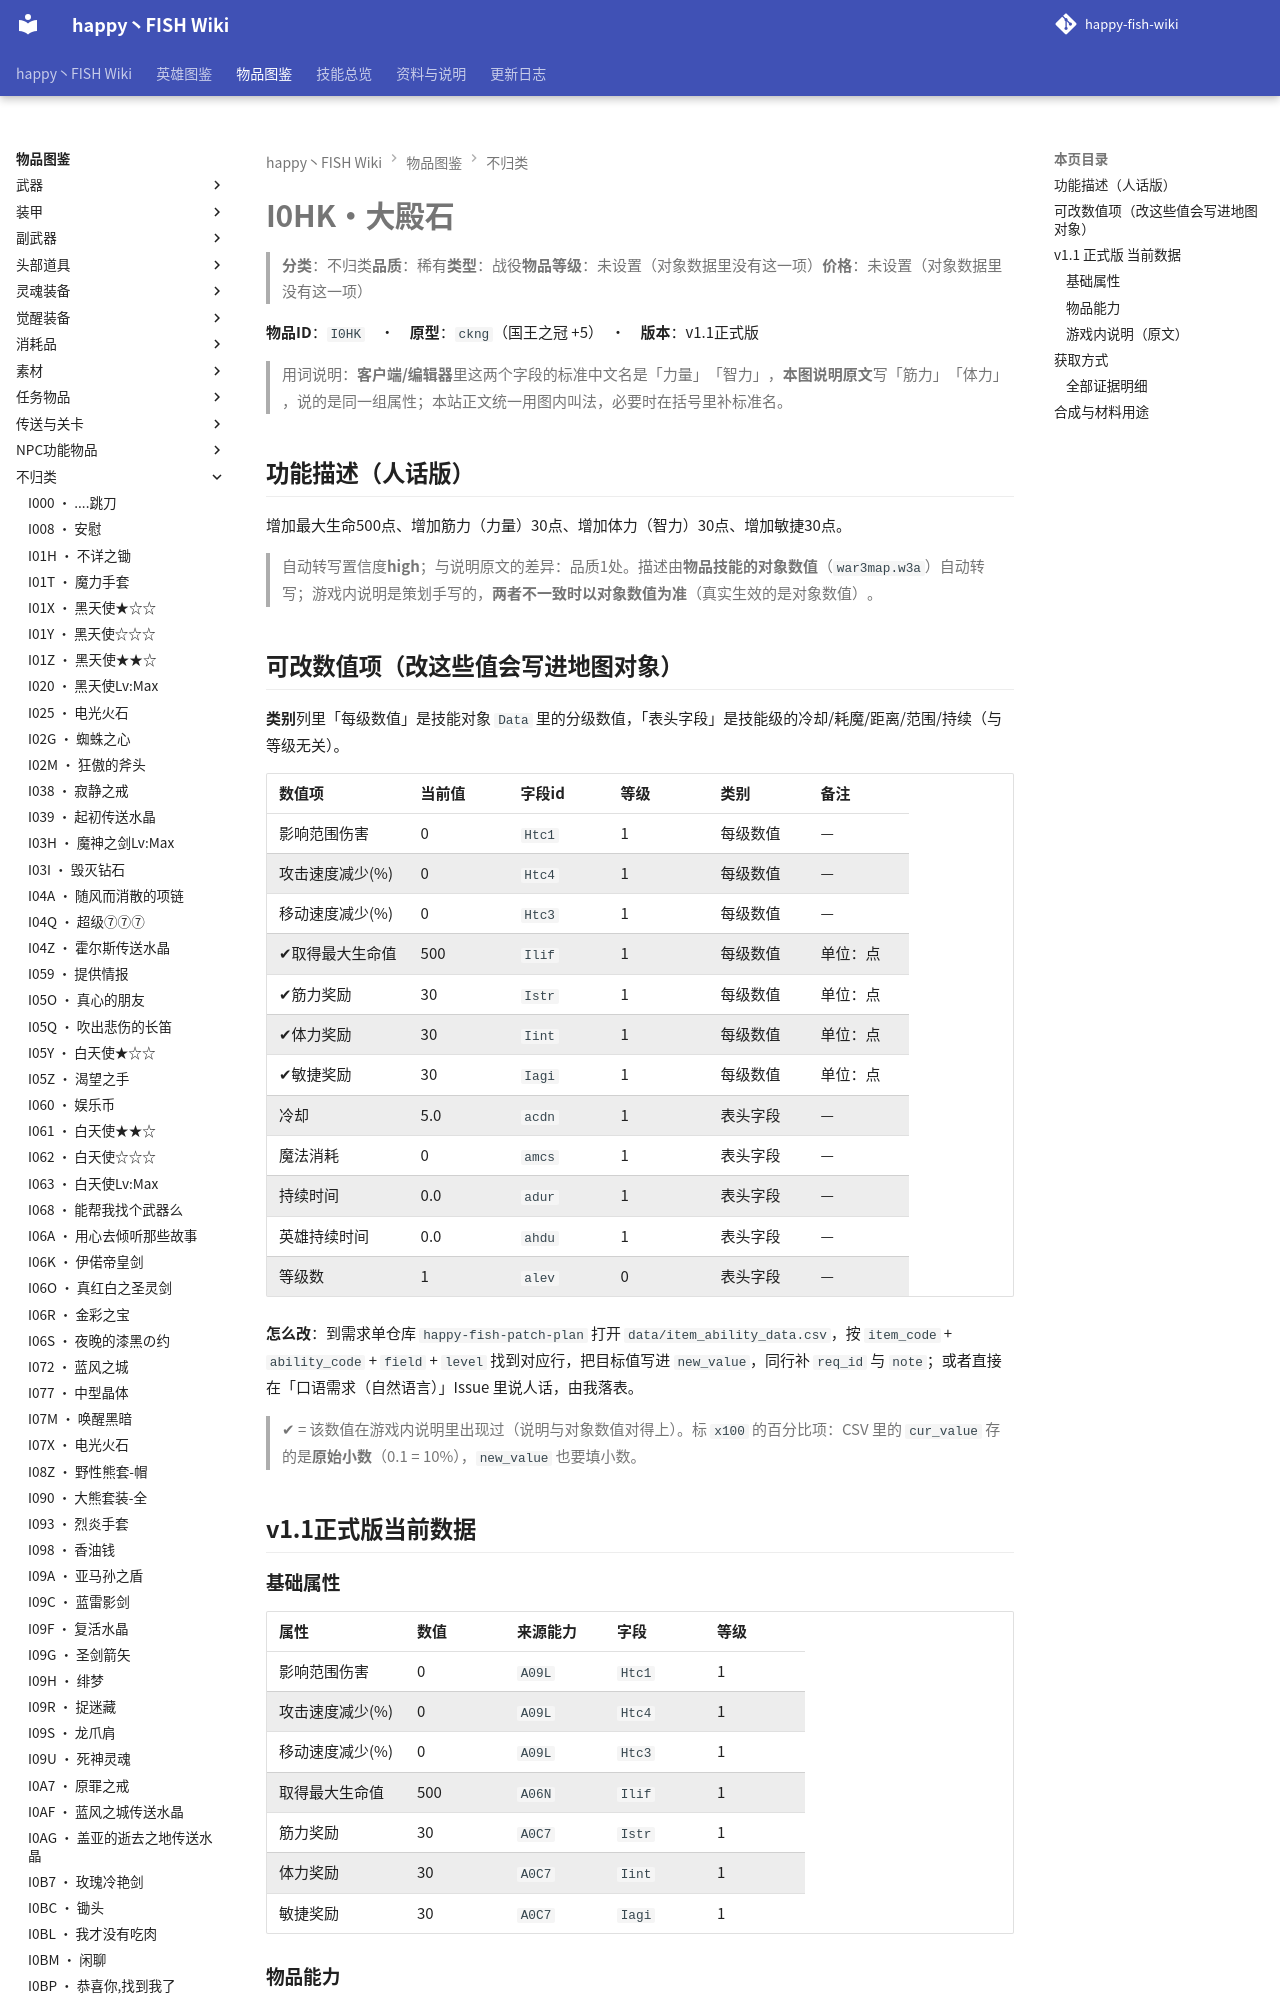

repository: slasher233/happy-fish-sao-wiki · page: items/不归类/I0HK_大殿石/index.html · generator: mkdocs

# I0HK · 大殿石

> **分类**：不归类　**品质**：稀有　**类型**：战役　**物品等级**：未设置（对象数据里没有这一项）　**价格**：未设置（对象数据里没有这一项）

**物品 ID**：`I0HK`　·　**原型**：`ckng`（国王之冠 +5）　·　**版本**：v1.1 正式版

> 用词说明：**客户端/编辑器**里这两个字段的标准中文名是「力量」「智力」，**本图说明原文**写「筋力」「体力」，说的是同一组属性；本站正文统一用图内叫法，必要时在括号里补标准名。

## 功能描述（人话版）

增加最大生命 500 点、增加筋力（力量） 30 点、增加体力（智力） 30 点、增加敏捷 30 点。

> 自动转写置信度 **high**；与说明原文的差异：品质 1 处。
> 描述由**物品技能的对象数值**（`war3map.w3a`）自动转写；游戏内说明是策划手写的，**两者不一致时以对象数值为准**（真实生效的是对象数值）。

## 可改数值项（改这些值会写进地图对象）

**类别**列里「每级数值」是技能对象 `Data` 里的分级数值，「表头字段」是技能级的冷却/耗魔/距离/范围/持续（与等级无关）。

| 数值项 | 当前值 | 字段 id | 等级 | 类别 | 备注 |
| --- | --- | --- | --- | --- | --- |
| 影响范围伤害 | 0 | `Htc1` | 1 | 每级数值 | — |
| 攻击速度减少 (%) | 0 | `Htc4` | 1 | 每级数值 | — |
| 移动速度减少 (%) | 0 | `Htc3` | 1 | 每级数值 | — |
| ✔ 取得最大生命值 | 500 | `Ilif` | 1 | 每级数值 | 单位：点 |
| ✔ 筋力奖励 | 30 | `Istr` | 1 | 每级数值 | 单位：点 |
| ✔ 体力奖励 | 30 | `Iint` | 1 | 每级数值 | 单位：点 |
| ✔ 敏捷奖励 | 30 | `Iagi` | 1 | 每级数值 | 单位：点 |
| 冷却 | 5.0 | `acdn` | 1 | 表头字段 | — |
| 魔法消耗 | 0 | `amcs` | 1 | 表头字段 | — |
| 持续时间 | 0.0 | `adur` | 1 | 表头字段 | — |
| 英雄持续时间 | 0.0 | `ahdu` | 1 | 表头字段 | — |
| 等级数 | 1 | `alev` | 0 | 表头字段 | — |


**怎么改**：到需求单仓库 `happy-fish-patch-plan` 打开 `data/item_ability_data.csv`，按 `item_code` + `ability_code` + `field` + `level` 找到对应行，把目标值写进 `new_value`，同行补 `req_id` 与 `note`；或者直接在「口语需求（自然语言）」Issue 里说人话，由我落表。

> ✔ = 该数值在游戏内说明里出现过（说明与对象数值对得上）。标 `x100` 的百分比项：CSV 里的 `cur_value` 存的是**原始小数**（0.1 = 10%），`new_value` 也要填小数。

## v1.1 正式版 当前数据
